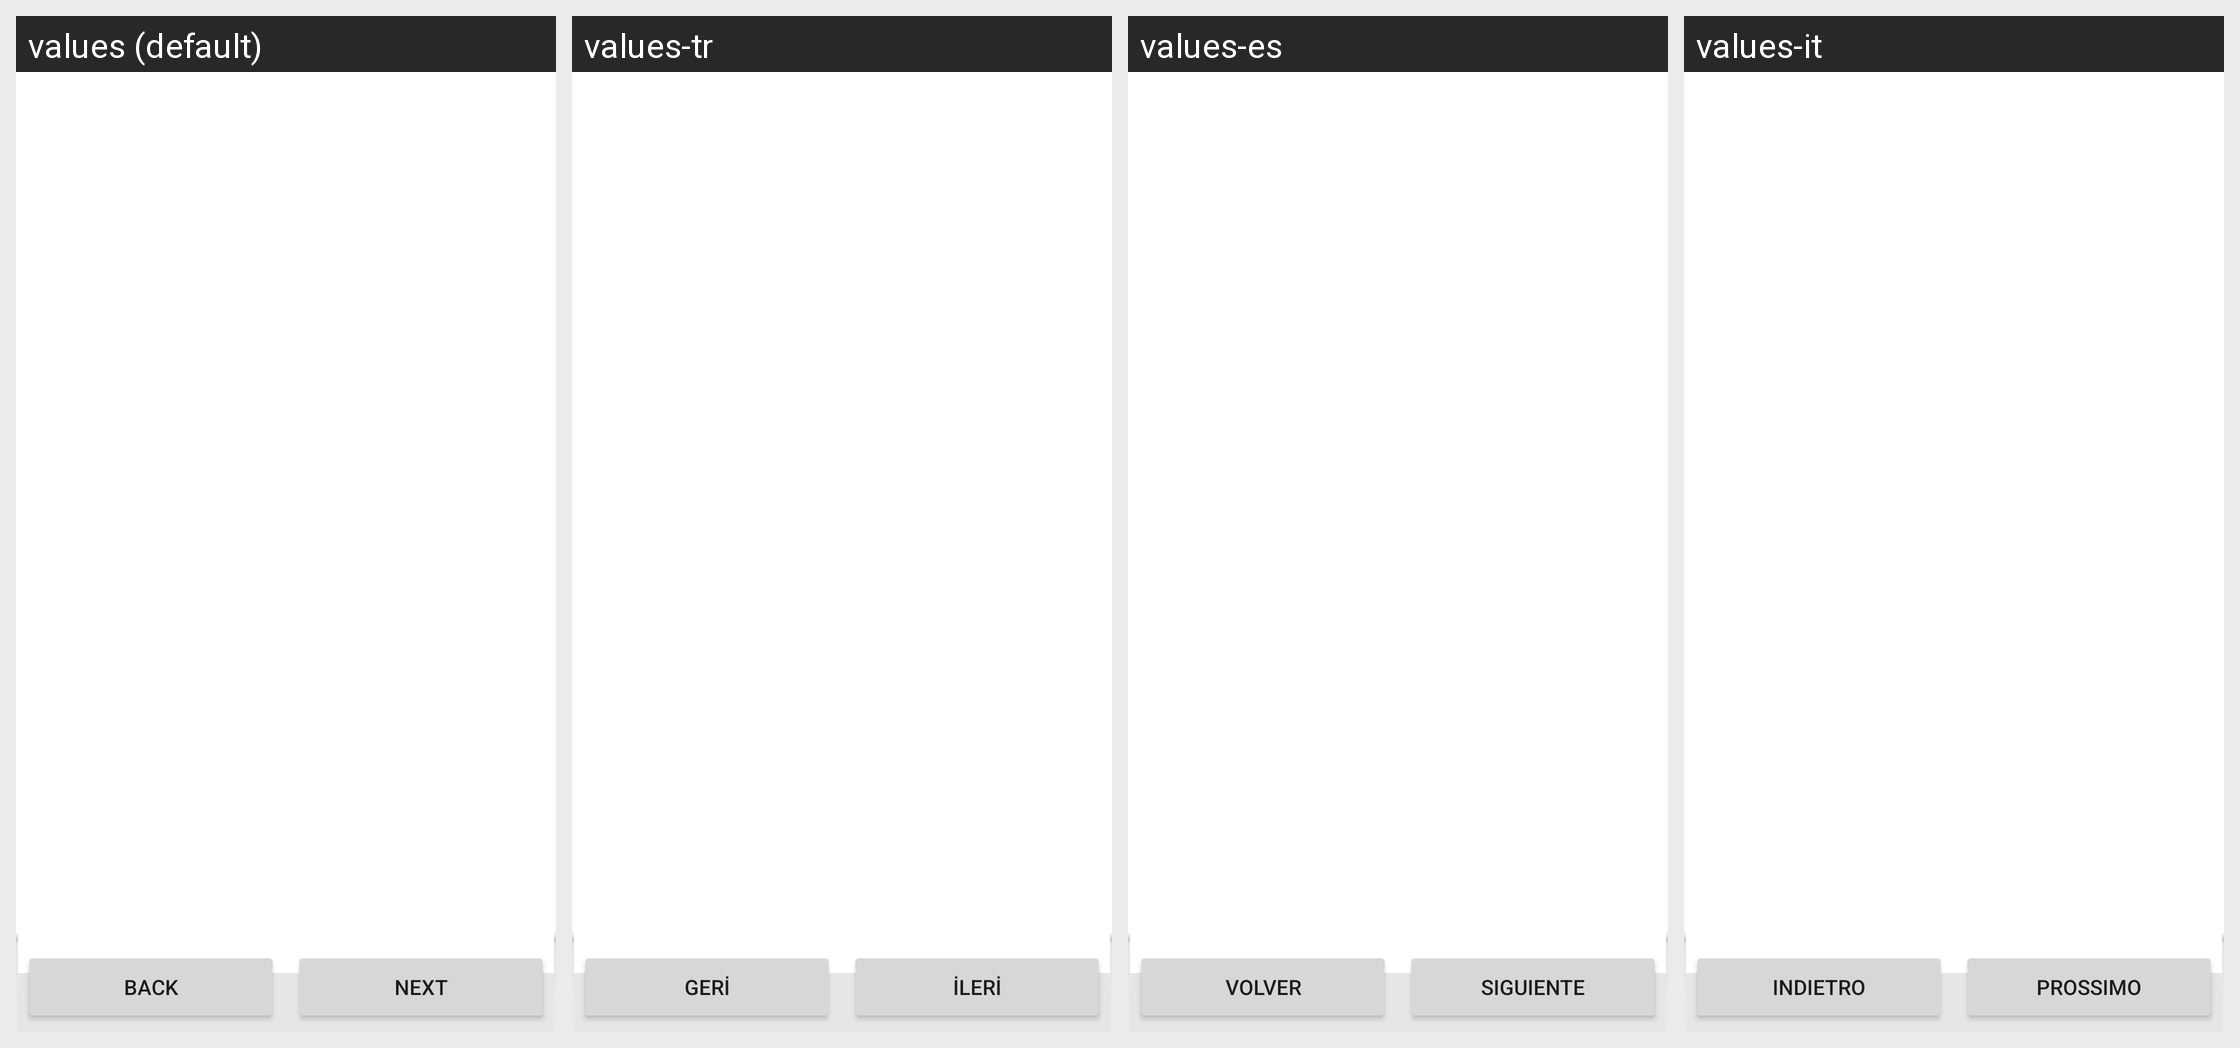

The same Android screen rendered under several of its app's locales, left to right. List the strings drawn on it with the default value and each locale's translation.
Android screen res/layout/setup.xml rendered under 4 locales, left to right: values (default), values-tr, values-es, values-it. Device: Nexus 5 (rendered at 1080×1920; each locale shown at half size, 540×960, under a caption strip naming it); theme Theme.MaterialComponents.DayNight.NoActionBar.
Other locales in the repository, not shown: values-ar, values-cs, values-da, values-de, values-el, values-en, values-fa, values-fr, values-hi, values-hu, values-in, values-ja, values-ko, values-ms, values-nl, values-pl, values-pt, values-ru, values-th, values-vi, values-zh, values-zh-rCN, values-zh-rTW.
Strings drawn on this screen, with the default value and each locale's value (text and hints the layout hard-codes, and strings that could not be matched under every locale, appear in the picture but are not listed):

back
  values: Back
  values-tr: Geri
  values-es: Volver
  values-it: Indietro

next
  values: Next
  values-tr: ileri
  values-es: Siguiente
  values-it: Prossimo
